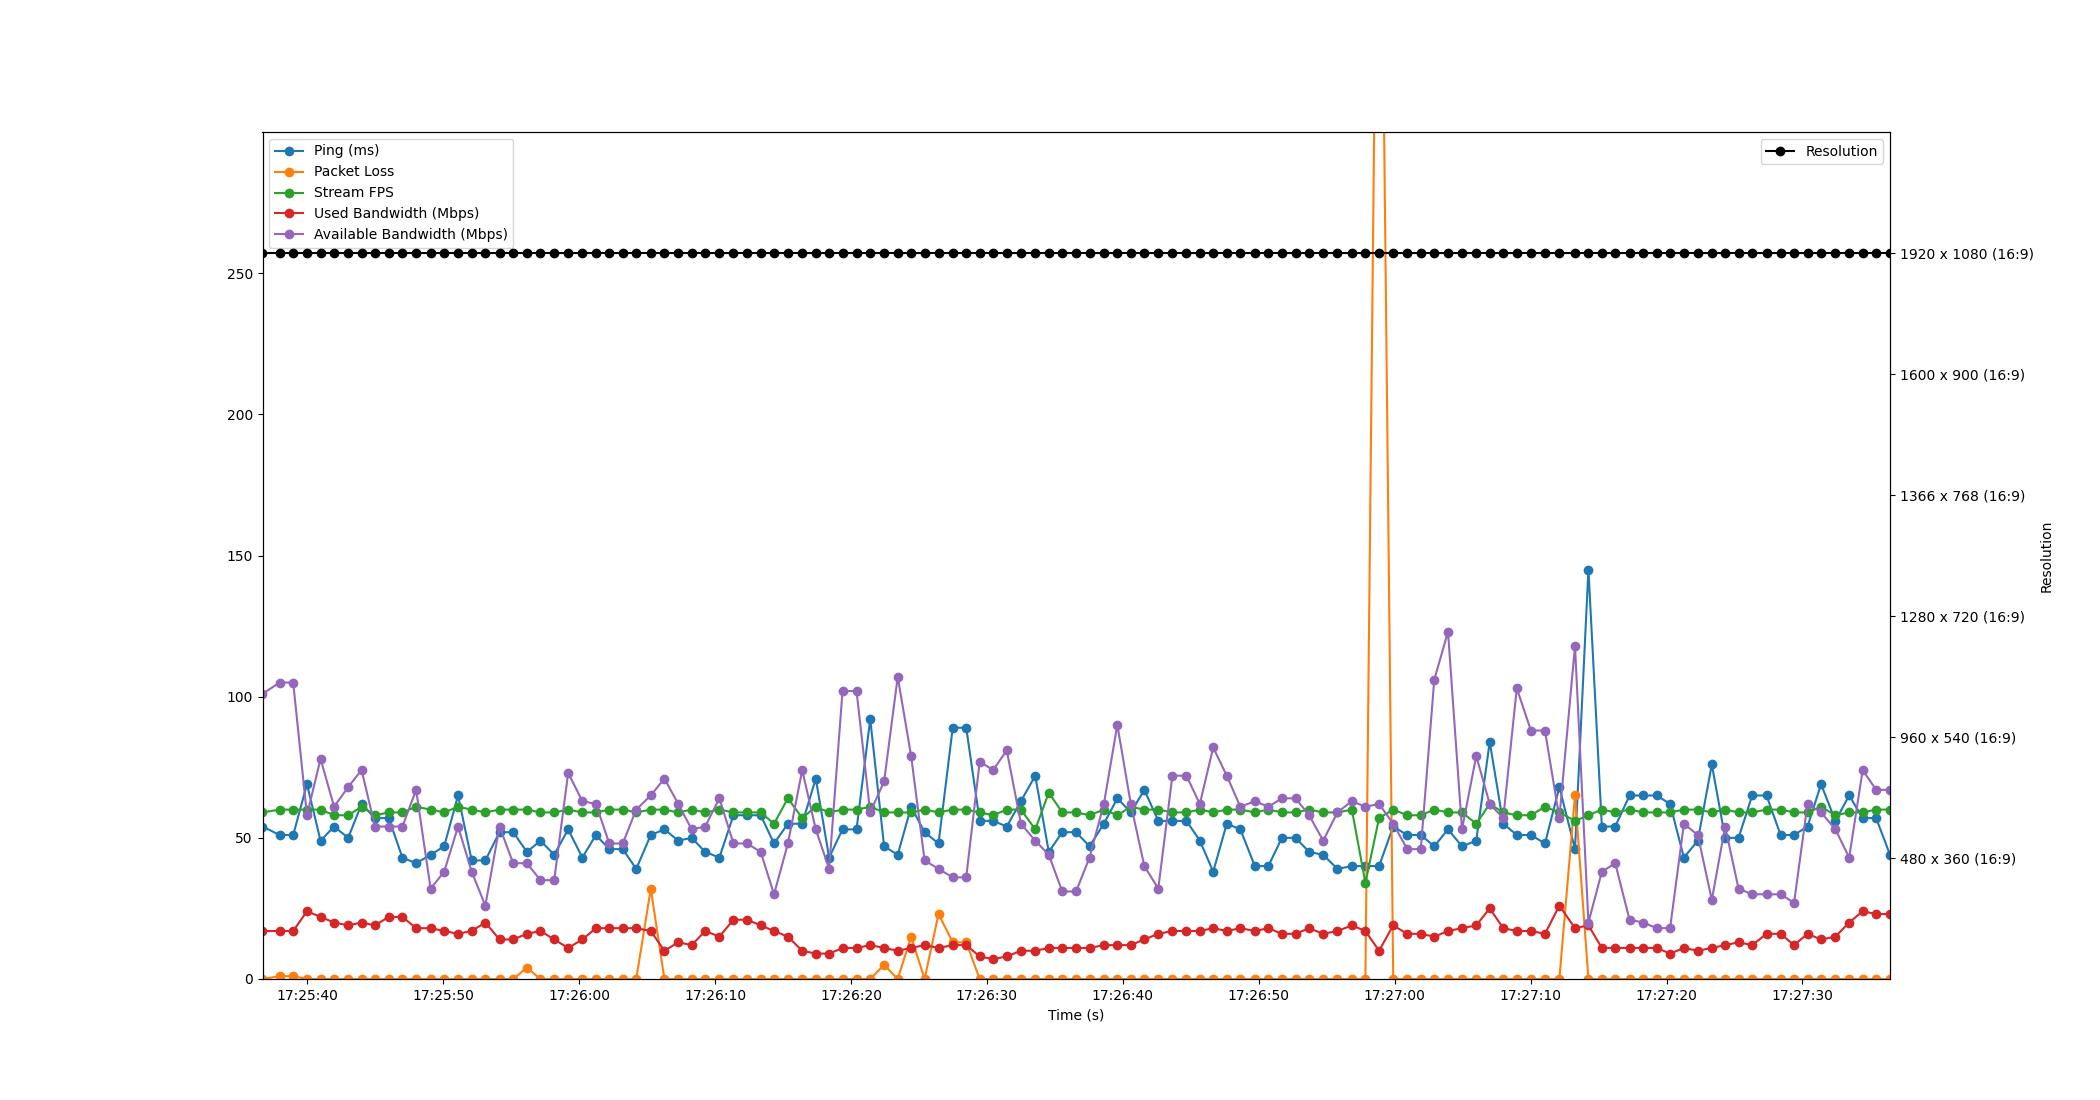

The file beside this chart, header and first rows:
Time, Timestamp, Ping, Packet Loss, Stream FPS, Used Bandwidth, Resolution, Available Bandwidth
4.291534423828125e-06, 2023-07-19 17:25:36.709330, 54, 0, 59, 17, 1920 x 1080 (16:9), 101
1.26, 2023-07-19 17:25:37.969154, 51, 1, 60, 17, 1920 x 1080 (16:9), 105
2.258, 2023-07-19 17:25:38.967317, 51, 1, 60, 17, 1920 x 1080 (16:9), 105
3.271, 2023-07-19 17:25:39.980557, 69, 0, 60, 24, 1920 x 1080 (16:9), 58
4.27, 2023-07-19 17:25:40.979029, 49, 0, 60, 22, 1920 x 1080 (16:9), 78
5.268, 2023-07-19 17:25:41.977138, 54, 0, 58, 20, 1920 x 1080 (16:9), 61
6.303, 2023-07-19 17:25:43.012784, 50, 0, 58, 19, 1920 x 1080 (16:9), 68
7.289, 2023-07-19 17:25:43.998193, 62, 0, 61, 20, 1920 x 1080 (16:9), 74
8.275, 2023-07-19 17:25:44.984566, 57, 0, 58, 19, 1920 x 1080 (16:9), 54
9.283, 2023-07-19 17:25:45.992784, 57, 0, 59, 22, 1920 x 1080 (16:9), 54
10.29, 2023-07-19 17:25:47.002633, 43, 0, 59, 22, 1920 x 1080 (16:9), 54
11.3, 2023-07-19 17:25:48.009687, 41, 0, 61, 18, 1920 x 1080 (16:9), 67
12.37, 2023-07-19 17:25:49.077198, 44, 0, 60, 18, 1920 x 1080 (16:9), 32
13.36, 2023-07-19 17:25:50.074078, 47, 0, 59, 17, 1920 x 1080 (16:9), 38
14.39, 2023-07-19 17:25:51.097121, 65, 0, 61, 16, 1920 x 1080 (16:9), 54
15.39, 2023-07-19 17:25:52.098596, 42, 0, 60, 17, 1920 x 1080 (16:9), 38
16.39, 2023-07-19 17:25:53.102087, 42, 0, 59, 20, 1920 x 1080 (16:9), 26
17.44, 2023-07-19 17:25:54.146589, 52, 0, 60, 14, 1920 x 1080 (16:9), 54
18.44, 2023-07-19 17:25:55.151601, 52, 0, 60, 14, 1920 x 1080 (16:9), 41
19.45, 2023-07-19 17:25:56.162579, 45, 4, 60, 16, 1920 x 1080 (16:9), 41
20.45, 2023-07-19 17:25:57.158774, 49, 0, 59, 17, 1920 x 1080 (16:9), 35
21.46, 2023-07-19 17:25:58.169182, 44, 0, 59, 14, 1920 x 1080 (16:9), 35
22.49, 2023-07-19 17:25:59.196253, 53, 0, 60, 11, 1920 x 1080 (16:9), 73
23.53, 2023-07-19 17:26:00.241210, 43, 0, 59, 14, 1920 x 1080 (16:9), 63
24.53, 2023-07-19 17:26:01.236895, 51, 0, 59, 18, 1920 x 1080 (16:9), 62
25.51, 2023-07-19 17:26:02.222745, 46, 0, 60, 18, 1920 x 1080 (16:9), 48
26.5, 2023-07-19 17:26:03.213173, 46, 0, 60, 18, 1920 x 1080 (16:9), 48
27.49, 2023-07-19 17:26:04.203689, 39, 0, 59, 18, 1920 x 1080 (16:9), 60
28.57, 2023-07-19 17:26:05.274515, 51, 32, 60, 17, 1920 x 1080 (16:9), 65
29.57, 2023-07-19 17:26:06.276492, 53, 0, 60, 10, 1920 x 1080 (16:9), 71
30.59, 2023-07-19 17:26:07.297122, 49, 0, 59, 13, 1920 x 1080 (16:9), 62
31.58, 2023-07-19 17:26:08.284471, 50, 0, 60, 12, 1920 x 1080 (16:9), 53
32.57, 2023-07-19 17:26:09.277153, 45, 0, 59, 17, 1920 x 1080 (16:9), 54
33.61, 2023-07-19 17:26:10.319791, 43, 0, 60, 15, 1920 x 1080 (16:9), 64
34.65, 2023-07-19 17:26:11.357168, 58, 0, 59, 21, 1920 x 1080 (16:9), 48
35.65, 2023-07-19 17:26:12.360225, 58, 0, 59, 21, 1920 x 1080 (16:9), 48
36.65, 2023-07-19 17:26:13.361181, 58, 0, 59, 19, 1920 x 1080 (16:9), 45
37.63, 2023-07-19 17:26:14.341163, 48, 0, 55, 17, 1920 x 1080 (16:9), 30
38.65, 2023-07-19 17:26:15.362987, 55, 0, 64, 15, 1920 x 1080 (16:9), 48
39.71, 2023-07-19 17:26:16.414558, 55, 0, 57, 10, 1920 x 1080 (16:9), 74
40.7, 2023-07-19 17:26:17.412748, 71, 0, 61, 9, 1920 x 1080 (16:9), 53
41.69, 2023-07-19 17:26:18.395832, 43, 0, 59, 9, 1920 x 1080 (16:9), 39
42.67, 2023-07-19 17:26:19.381176, 53, 0, 60, 11, 1920 x 1080 (16:9), 102
43.7, 2023-07-19 17:26:20.410761, 53, 0, 60, 11, 1920 x 1080 (16:9), 102
44.71, 2023-07-19 17:26:21.418589, 92, 0, 61, 12, 1920 x 1080 (16:9), 59
45.73, 2023-07-19 17:26:22.440521, 47, 5, 59, 11, 1920 x 1080 (16:9), 70
46.73, 2023-07-19 17:26:23.441179, 44, 0, 59, 10, 1920 x 1080 (16:9), 107
47.72, 2023-07-19 17:26:24.426592, 61, 15, 59, 11, 1920 x 1080 (16:9), 79
48.71, 2023-07-19 17:26:25.418561, 52, 0, 60, 12, 1920 x 1080 (16:9), 42
49.73, 2023-07-19 17:26:26.442811, 48, 23, 59, 11, 1920 x 1080 (16:9), 39
50.78, 2023-07-19 17:26:27.487110, 89, 13, 60, 12, 1920 x 1080 (16:9), 36
51.77, 2023-07-19 17:26:28.480519, 89, 13, 60, 12, 1920 x 1080 (16:9), 36
52.76, 2023-07-19 17:26:29.473155, 56, 0, 59, 8, 1920 x 1080 (16:9), 77
53.75, 2023-07-19 17:26:30.460723, 56, 0, 58, 7, 1920 x 1080 (16:9), 74
54.75, 2023-07-19 17:26:31.462914, 54, 0, 60, 8, 1920 x 1080 (16:9), 81
55.8, 2023-07-19 17:26:32.507304, 63, 0, 60, 10, 1920 x 1080 (16:9), 55
56.85, 2023-07-19 17:26:33.558467, 72, 0, 53, 10, 1920 x 1080 (16:9), 49
57.85, 2023-07-19 17:26:34.555960, 45, 0, 66, 11, 1920 x 1080 (16:9), 44
58.84, 2023-07-19 17:26:35.546237, 52, 0, 59, 11, 1920 x 1080 (16:9), 31
59.85, 2023-07-19 17:26:36.562256, 52, 0, 59, 11, 1920 x 1080 (16:9), 31
... 59 more rows
